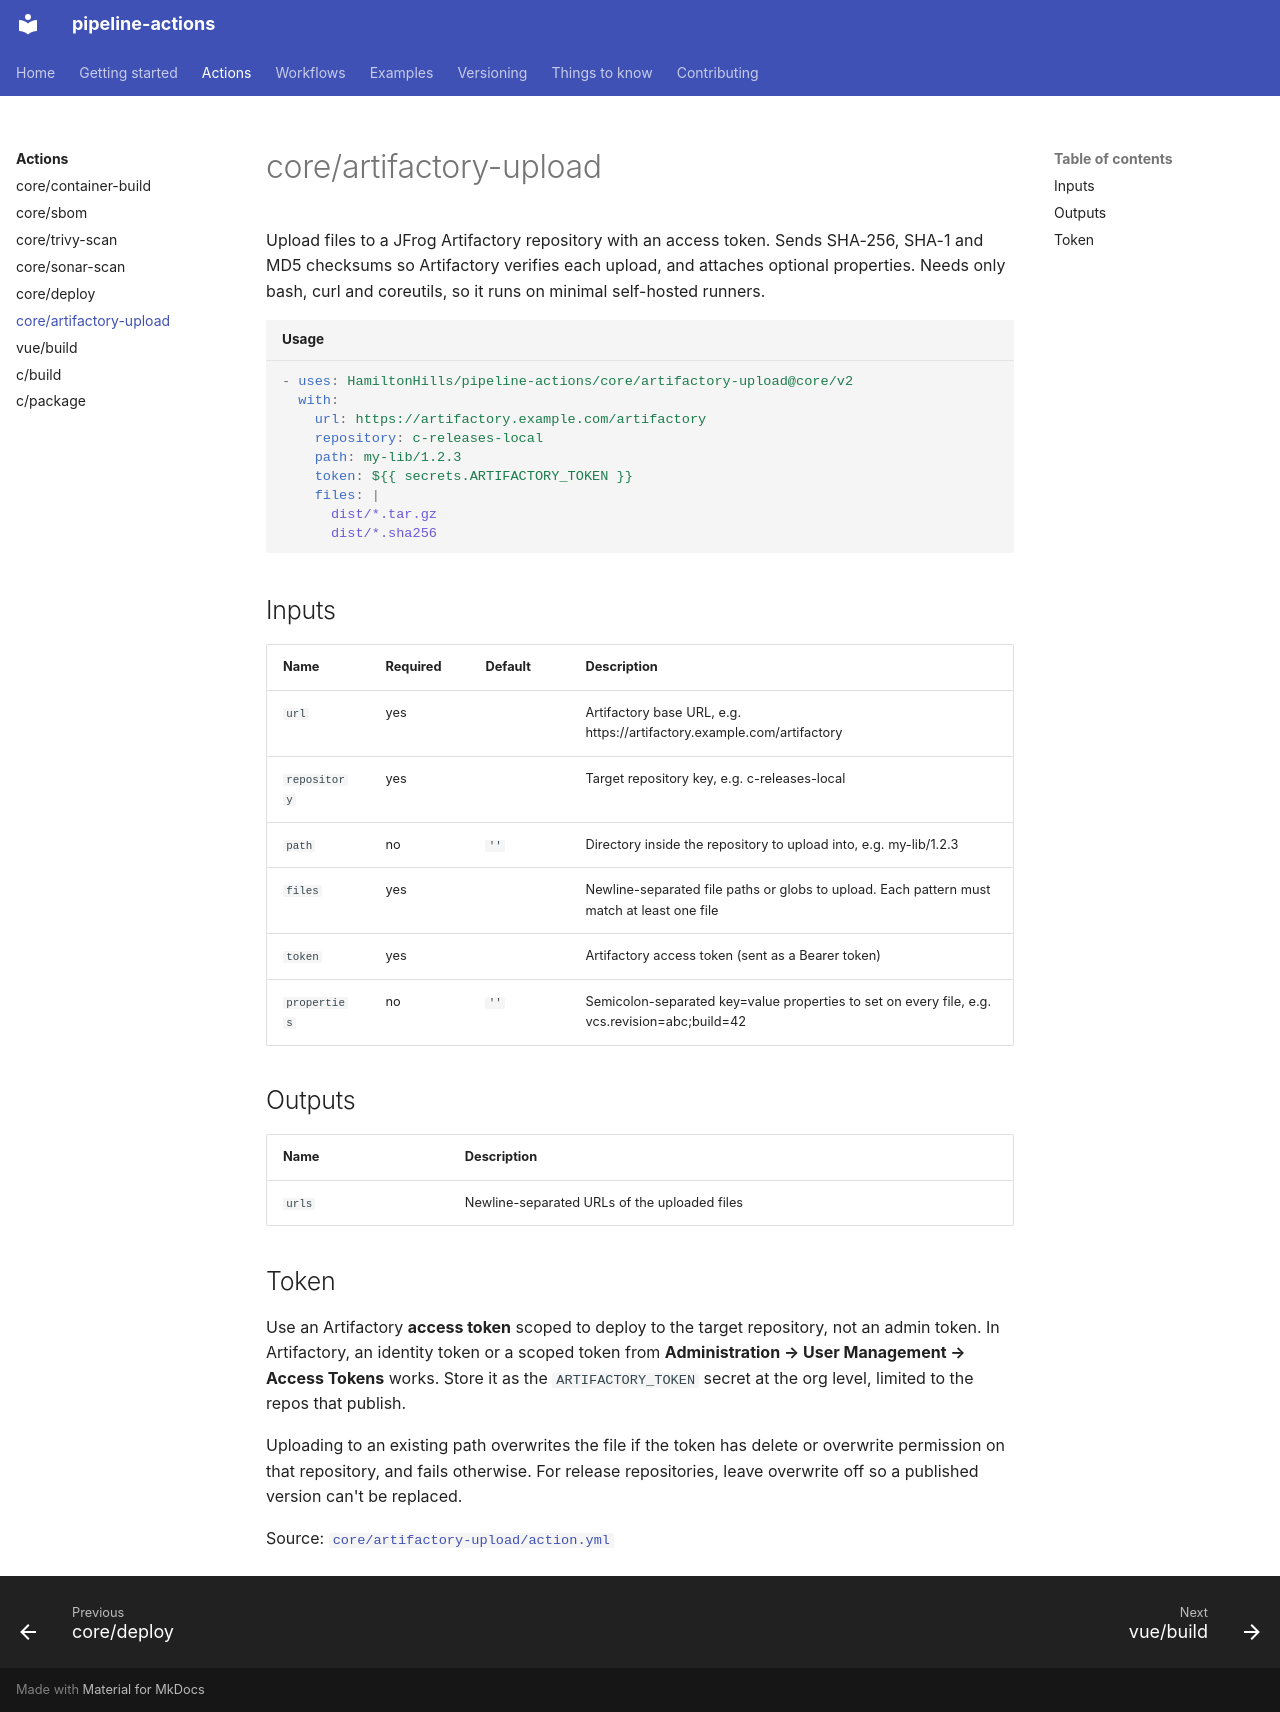

repository: HamiltonHills/pipeline-actions · page: actions/artifactory-upload/index.html · generator: mkdocs

# core/artifactory-upload

Upload files to a JFrog Artifactory repository with an access token. Sends SHA-256, SHA-1 and MD5 checksums so Artifactory verifies each upload, and attaches optional properties. Needs only bash, curl and coreutils, so it runs on minimal self-hosted runners.

```yaml title="Usage"
- uses: HamiltonHills/pipeline-actions/core/artifactory-upload@core/v2
  with:
    url: https://artifactory.example.com/artifactory
    repository: c-releases-local
    path: my-lib/1.2.3
    token: ${{ secrets.ARTIFACTORY_TOKEN }}
    files: |
      dist/*.tar.gz
      dist/*.sha256
```

## Inputs

| Name | Required | Default | Description |
|---|---|---|---|
| `url` | yes |  | Artifactory base URL, e.g. https://artifactory.example.com/artifactory |
| `repository` | yes |  | Target repository key, e.g. c-releases-local |
| `path` | no | `''` | Directory inside the repository to upload into, e.g. my-lib/1.2.3 |
| `files` | yes |  | Newline-separated file paths or globs to upload. Each pattern must match at least one file |
| `token` | yes |  | Artifactory access token (sent as a Bearer token) |
| `properties` | no | `''` | Semicolon-separated key=value properties to set on every file, e.g. vcs.revision=abc;build=42 |

## Outputs

| Name | Description |
|---|---|
| `urls` | Newline-separated URLs of the uploaded files |

## Token

Use an Artifactory **access token** scoped to deploy to the target repository,
not an admin token. In Artifactory, an identity token or a scoped token from
**Administration → User Management → Access Tokens** works. Store it as the
`ARTIFACTORY_TOKEN` secret at the org level, limited to the repos that publish.

Uploading to an existing path overwrites the file if the token has delete or
overwrite permission on that repository, and fails otherwise. For release
repositories, leave overwrite off so a published version can't be replaced.

Source: [`core/artifactory-upload/action.yml`](https://github.com/HamiltonHills/pipeline-actions/blob/main/core/artifactory-upload/action.yml)
